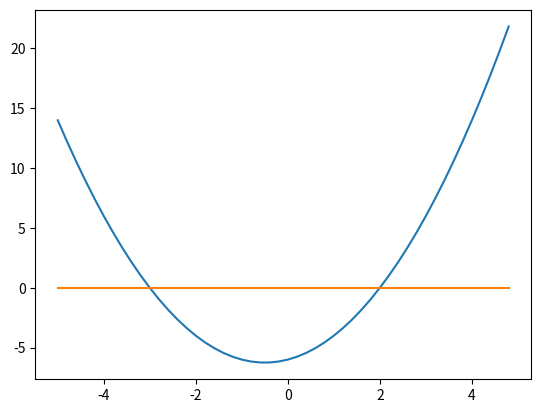

Write the Python code that produced this figure.
# -*- coding: utf-8 -*-
"""
Created on Tue Jan 24 16:36:08 2023

@author: 
"""

import numpy as np
import matplotlib.pyplot as plt

x = np.arange(-5.0, 5.0, 0.2)
a = 1
b = 1
c = -6

plt.plot(x, a * x * x + b * x + c)
plt.plot(x, 0.0 * x)
plt.show()

#fibonacci

def fib(n):
    '''Return a Fibonacci series up to n'''
    a, b = 0, 1
    result=[0]
    while b < n:
        result.append(b)
        a, b = b, a+b
    return result

fib_series = fib(100)
print(fib_series)
